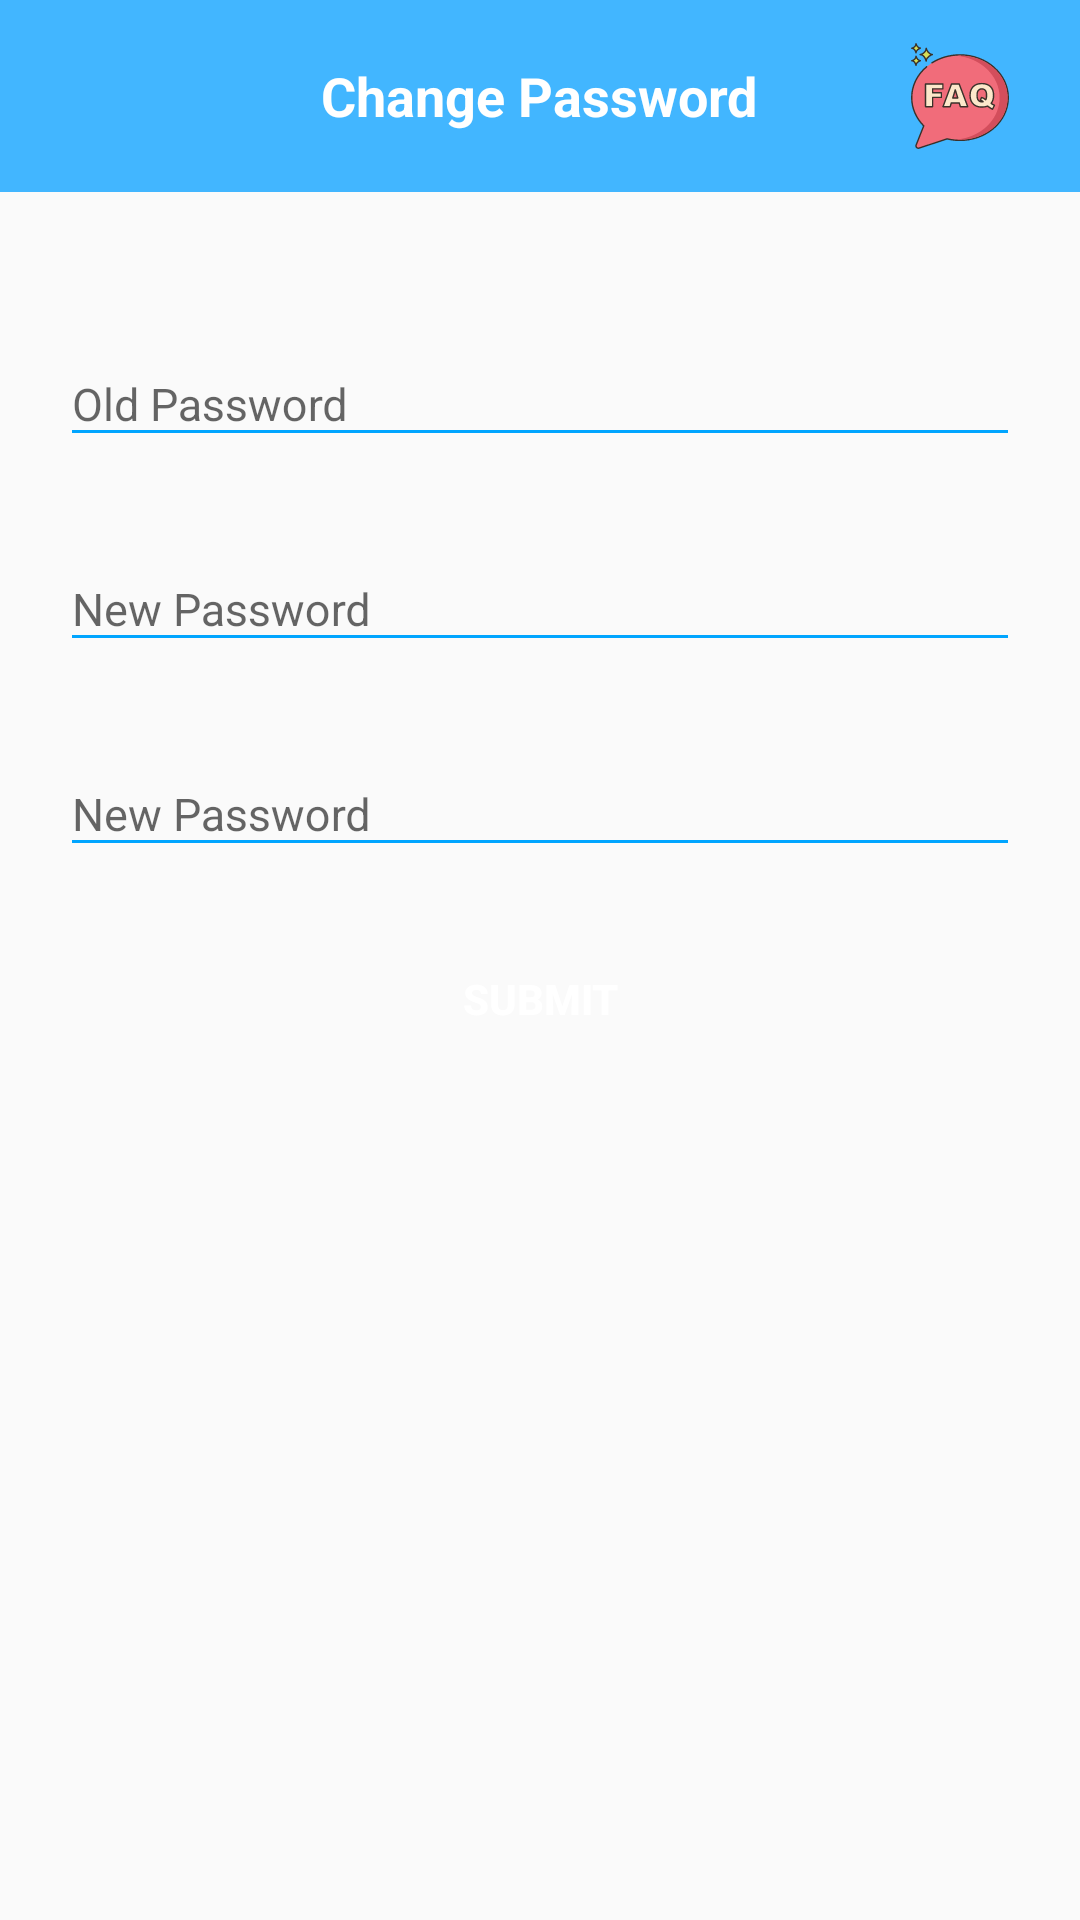

This screen was rendered from an Android layout file. Write that file and the resources it references.
<!-- AndroidManifest.xml: application theme AppTheme -->
<!-- res/layout/activity_change_password.xml -->
<?xml version="1.0" encoding="utf-8"?>
<LinearLayout xmlns:android="http://schemas.android.com/apk/res/android"
    xmlns:app="http://schemas.android.com/apk/res-auto"
    xmlns:tools="http://schemas.android.com/tools"
    android:layout_width="match_parent"
    android:layout_height="match_parent"
    android:orientation="vertical"
    tools:context="com.sahm.attendanceapp.change_password">

    <FrameLayout
        android:layout_width="match_parent"
        android:layout_height="wrap_content"
        android:paddingTop="12dp"
        android:paddingBottom="12dp"
        android:background="@color/colorPrimary">

        <ImageView
            android:layout_width="40dp"
            android:layout_height="40dp"
            android:id="@+id/backarrow"
            android:layout_gravity="center_vertical"
            android:src="@drawable/ic_arrow_back_black_24dp"
            android:layout_marginStart="5dp"/>

        <TextView
            android:layout_width="wrap_content"
            android:layout_height="wrap_content"
            android:text="@string/Change_Password"
            android:textColor="@android:color/white"
            android:gravity="center"
            android:layout_gravity="center"
            android:textStyle="bold"
            android:textSize="18sp"/>
        <ImageView
            android:layout_width="40dp"
            android:layout_height="40dp"
            android:layout_gravity="right|center_vertical"
            android:layout_marginStart="100dp"
            android:layout_marginEnd="20dp"
            android:src="@drawable/ic_faq" />

    </FrameLayout>





        <LinearLayout
            style="@style/linearParent"

            android:padding="@dimen/loginViewsMargin">

          <com.google.android.material.textfield.TextInputLayout
                style="@style/parent"
                android:layout_marginTop="@dimen/loginViewsMargin">
                <EditText
                    android:id="@+id/old_password"
                    style="@style/modifiedEditText"
                    android:inputType="textPassword"
                    android:maxLines="1"
                    android:hint="@string/Old_Password"/>
            </com.google.android.material.textfield.TextInputLayout>

            <com.google.android.material.textfield.TextInputLayout
                style="@style/parent"
                android:layout_marginTop="@dimen/loginViewsMargin">
                <EditText
                    android:id="@+id/new_password"
                    style="@style/modifiedEditText"
                    android:inputType="textPassword"
                    android:maxLines="1"
                    android:hint="@string/New_Password"/>
            </com.google.android.material.textfield.TextInputLayout>

            <com.google.android.material.textfield.TextInputLayout
                android:id="@+id/textInputPassword"
                style="@style/parent"
                android:layout_marginTop="@dimen/loginViewsMargin">
                <EditText
                    android:id="@+id/confirm_password"
                    style="@style/modifiedEditText"
                    android:hint="@string/New_Password"
                    android:maxLines="1"
                    android:inputType="textPassword"/>
            </com.google.android.material.textfield.TextInputLayout>



            <Button
                android:id="@+id/Submit"
                style="@style/loginButton"
                android:text="@string/Submit"
                android:layout_gravity="center_horizontal"
                android:layout_marginTop="@dimen/loginViewsMargin"/>




        </LinearLayout>

</LinearLayout>
<!-- resources referenced by this layout -->
<resources>
  <color name="colorPrimary">#42b6ff</color>
  <dimen name="loginViewsMargin">20dp</dimen>
  <!-- drawable ic_faq: vector/xml drawable (drawable, 11099 chars, omitted) -->
  <string name="Change_Password">Change Password</string>
  <string name="New_Password">New Password</string>
  <string name="Old_Password">Old Password</string>
  <string name="Submit">Submit</string>
  <style name="linearParent" parent="parent">
          <item name="android:orientation">vertical</item>
      </style>
  <style name="loginButton" parent="viewParent">
          <item name="android:background">@drawable/login_button_bk</item>
          <item name="android:textColor">@color/whiteTextColor</item>
          <item name="android:textStyle">bold</item>
      </style>
  <style name="modifiedEditText" parent="parent">
          <item name="android:textSize">@dimen/newsMoreTextSize</item>
          <item name="android:backgroundTint">@color/primaryTextColor</item>
      </style>
  <style name="parent">
          <item name="android:layout_width">match_parent</item>
          <item name="android:layout_height">wrap_content</item>
      </style>
  <style name="AppTheme" parent="Theme.AppCompat.Light.NoActionBar">
          
          <item name="colorPrimary">@color/colorPrimary</item>
          <item name="colorPrimaryDark">@color/colorPrimary</item>
          <item name="colorAccent">@color/colorAccent</item>
  
      </style>
  <style name="viewParent">
          <item name="android:layout_width">wrap_content</item>
          <item name="android:layout_height">wrap_content</item>
      </style>
  <color name="whiteTextColor">#fff</color>
  <dimen name="newsMoreTextSize">15dp</dimen>
  <color name="primaryTextColor">#00a5ff</color>
  <color name="colorAccent">#03DAC5</color>
</resources>
